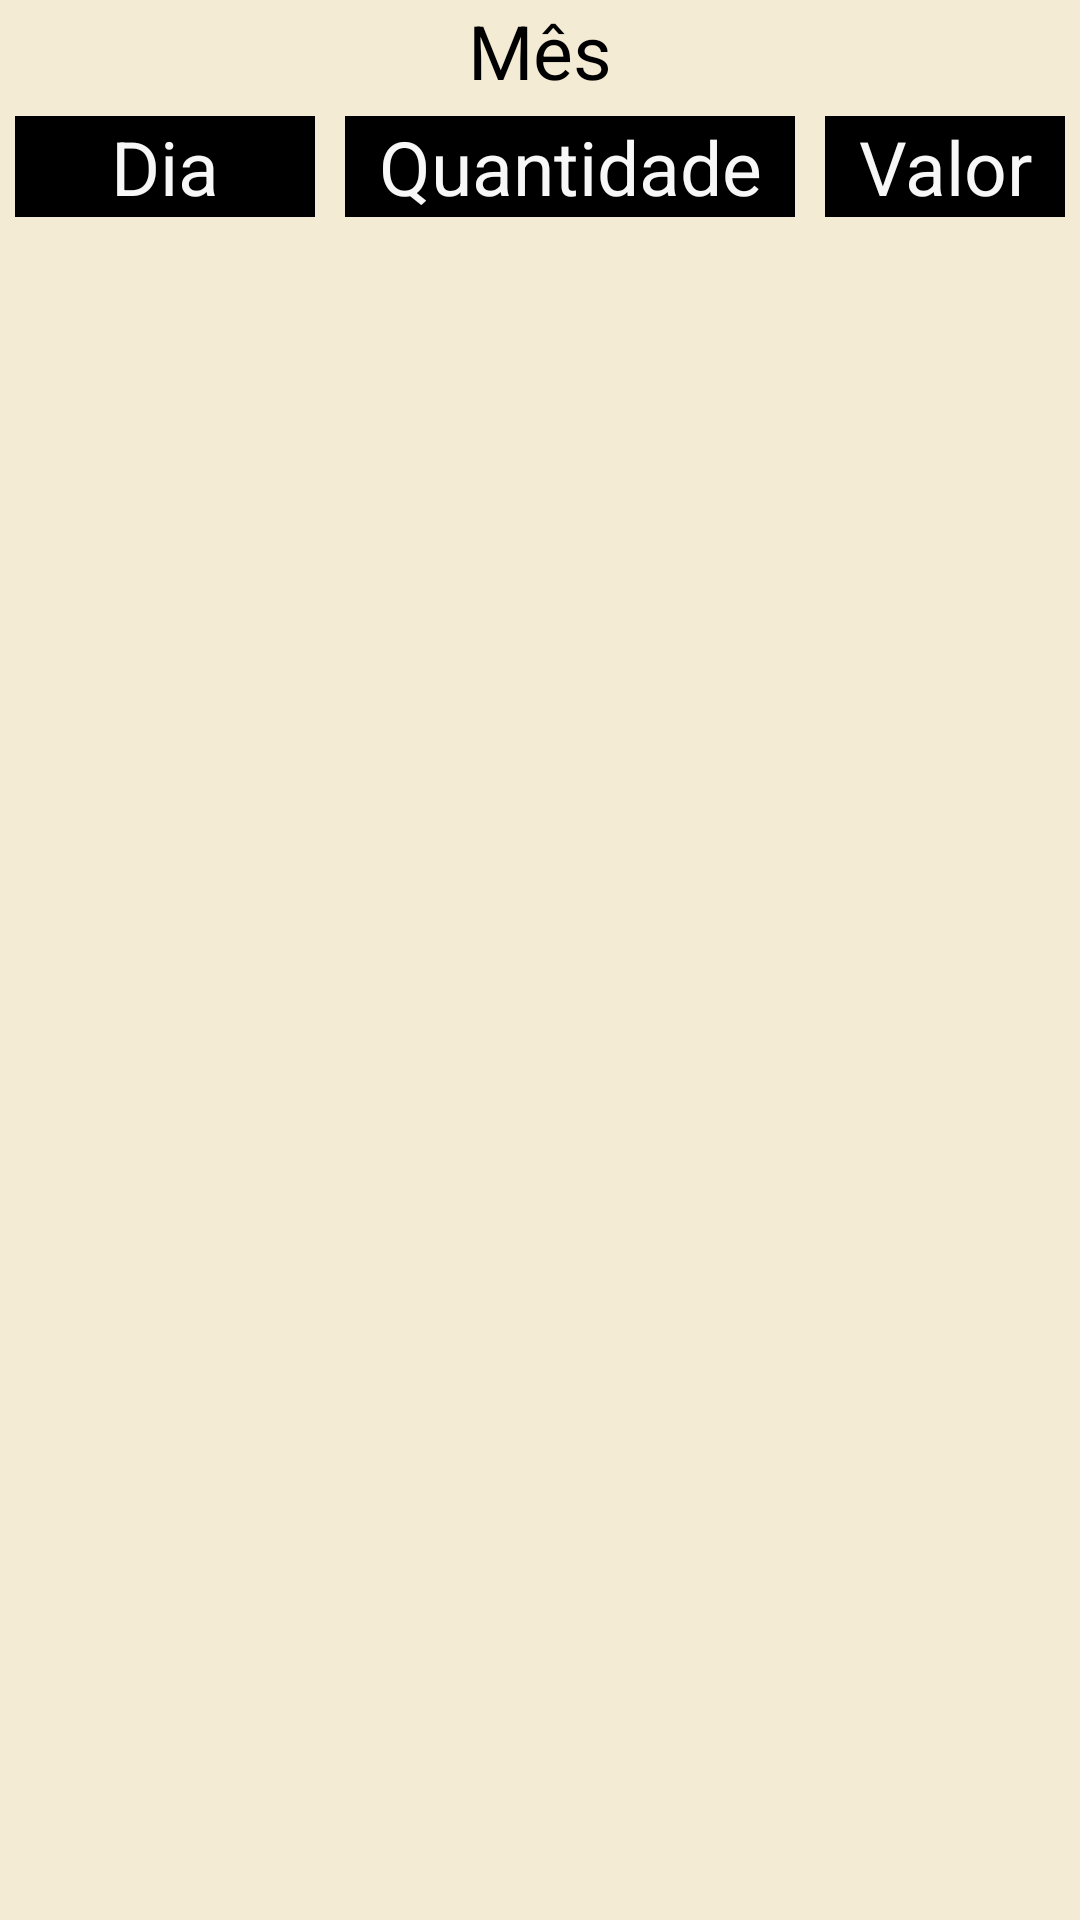

Write the Android layout XML for this screen, with the resource values it uses.
<!-- AndroidManifest.xml: application theme Theme.Barb -->
<!-- res/layout/fragment_fr_extrato.xml -->
<?xml version="1.0" encoding="utf-8"?>
<LinearLayout xmlns:android="http://schemas.android.com/apk/res/android"
    xmlns:tools="http://schemas.android.com/tools"
    android:layout_width="match_parent"
    android:layout_height="match_parent"
    android:background="@color/corFundoLogo"
    android:orientation="vertical"
    tools:context=".FrExtratoFragment">

    <TextView
        android:layout_width="match_parent"
        android:layout_height="wrap_content"
        android:gravity="center_horizontal"
        android:text="Mês"
        android:textSize="25sp"
        android:textColor="@color/black"/>

    <LinearLayout
        android:layout_width="match_parent"
        android:layout_height="50dp"
        android:orientation="horizontal">
        <TextView
            android:layout_width="100dp"
            android:layout_height="wrap_content"
            android:layout_margin="5dp"
            android:text="Dia"
            android:gravity="center_horizontal"
            android:background="@color/corPrimaria"
            android:textSize="25sp"
            android:textColor="@color/corSecundaria"/>
        <TextView
            android:layout_width="150dp"
            android:layout_height="wrap_content"
            android:layout_margin="5dp"
            android:gravity="center_horizontal"
            android:text="Quantidade"
            android:background="@color/corPrimaria"
            android:textSize="25sp"
            android:textColor="@color/corSecundaria"/>
        <TextView
            android:layout_width="match_parent"
            android:layout_height="wrap_content"
            android:gravity="center_horizontal"
            android:background="@color/corPrimaria"
            android:layout_margin="5dp"
            android:text="Valor"
            android:textSize="25sp"
            android:textColor="@color/corSecundaria"/>



    </LinearLayout>

    <androidx.recyclerview.widget.RecyclerView
        android:layout_width="match_parent"
        android:layout_height="match_parent"
        android:id="@+id/recFragmentExtrato"/>

</LinearLayout>
<!-- resources referenced by this layout -->
<resources>
  <color name="black">#FF000000</color>
  <color name="corFundoLogo">#f4ebd4</color>
  <color name="corPrimaria">#000000</color>
  <color name="corSecundaria">#F7F7F7</color>
  <style name="Theme.Barb" parent="Base.Theme.Barb" />
  <style name="Base.Theme.Barb" parent="Theme.Material3.DayNight.NoActionBar">
          
          
      </style>
</resources>
